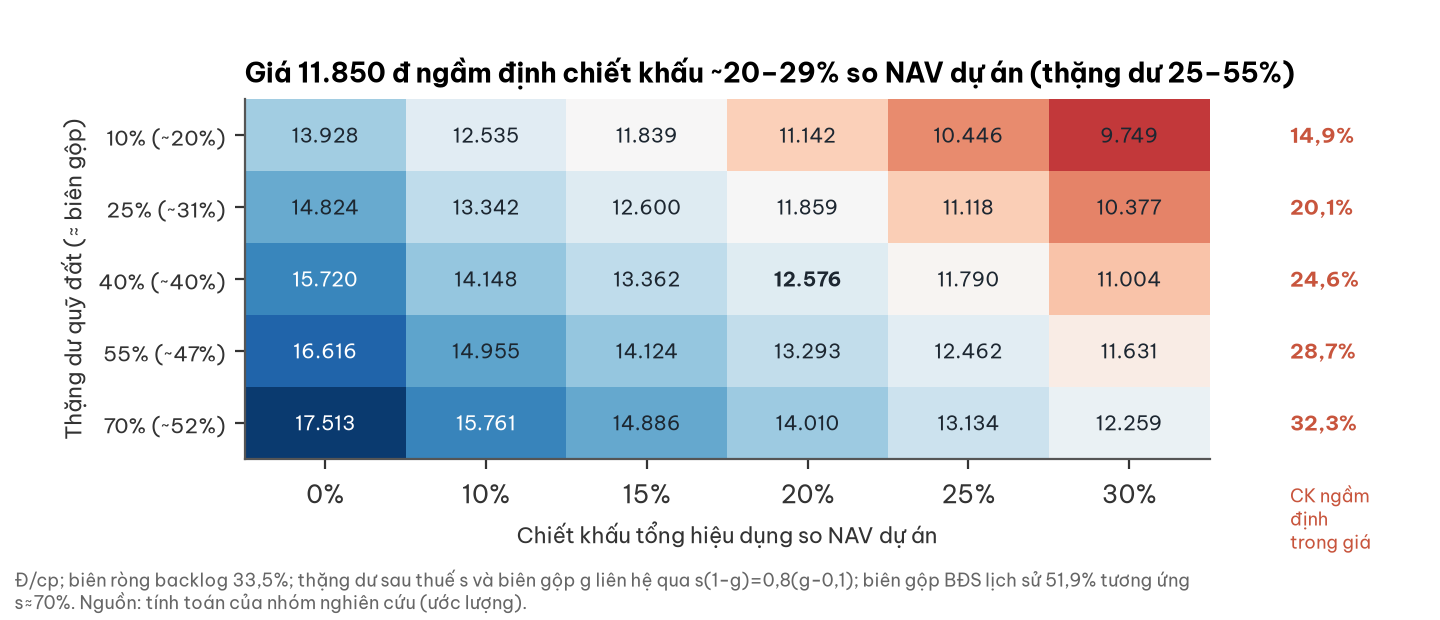

The table this chart was drawn from, first rows:
thang_du, 0%, 10%, 15%, 20%, 25%, 30%
10% (~20%), 13928, 12535, 11839, 11142, 10446, 9749
25% (~31%), 14824, 13342, 12600, 11859, 11118, 10377
40% (~40%), 15720, 14148, 13362, 12576, 11790, 11004
55% (~47%), 16616, 14955, 14124, 13293, 12462, 11631
70% (~52%), 17513, 15761, 14886, 14010, 13134, 12259
